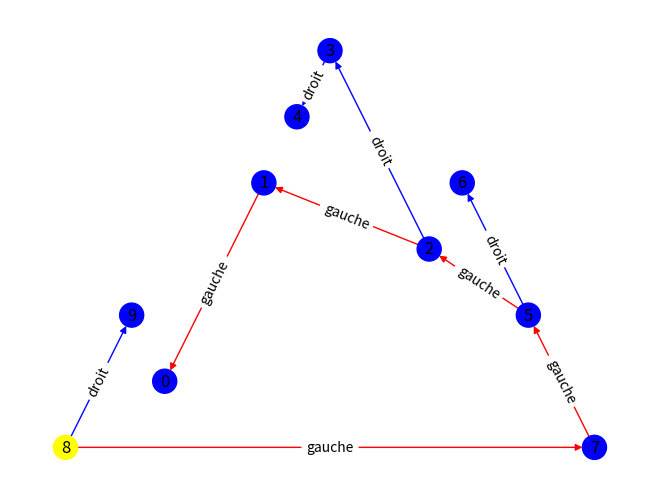

Source code (Python):
from random import shuffle

import matplotlib.pyplot as plt
import networkx as nx


class ABR :
	def __init__(self,racine=None):
		if racine is not None:
			self.racine=racine
		else:
			self.racine=None


	def inserer(self,z):
		y=None
		x=self.racine
		while x != None :
			y=x
			if z.clef < x.clef :
				x=x.gauche
			else :
				x=x.droit
		z.pere=y
		if y==None:
			self.racine = z
		else :
			if z.clef < y.clef:
				y.gauche=z
			else :
				y.droit=z


	def genArbre(self,n=0):
		l=list(range(0, n))
		shuffle(l)
		for i in range(n-1):
			self.inserer(Sommet(l[i]))

	def parcoursInfixe(self,x):
		if x != None:
			self.parcoursInfixe(x.gauche)
			print(x.clef)        
			self.parcoursInfixe(x.droit)



class Sommet :
	def __init__(self,clef=None):
		self.pere=None
		self.gauche=None
		self.droit=None
		if clef is not None:
			self.clef=clef
		else:
			self.clef=None


def afficher(T):
	G = nx.DiGraph()
	def construireGraphe(x,G):
		if x is not None:
			G.add_node(x.clef)
			if x.gauche is not None :
				G.add_edge(x.clef,x.gauche.clef,gd='red')
				construireGraphe(x.gauche,G)
			if x.droit is not None :
				G.add_edge(x.clef,x.droit.clef,gd='blue')
				construireGraphe(x.droit,G) 
	construireGraphe(T.racine,G)
	attr=nx.get_edge_attributes(G,'gd')
	colorsOfEdges=[c for  e,c in attr.items()]
	colorsOfVertices=['yellow']+['blue']*(G.number_of_nodes()-1)
	nx.draw_planar(G,with_labels = True,edge_color=colorsOfEdges,node_color=colorsOfVertices) 
	pos=nx.planar_layout(G) 
	labelsOfEdges=dict([((u,v,),'gauche' if d['gd']=='red' else 'droit') for u,v,d in G.edges(data=True)])
	nx.draw_networkx_edge_labels(G,pos,edge_labels=labelsOfEdges)
	print("racine de l'arbre :",T.racine.clef)
	plt.show()


arbre = ABR(Sommet(8))
arbre.genArbre(10)

afficher(arbre)
